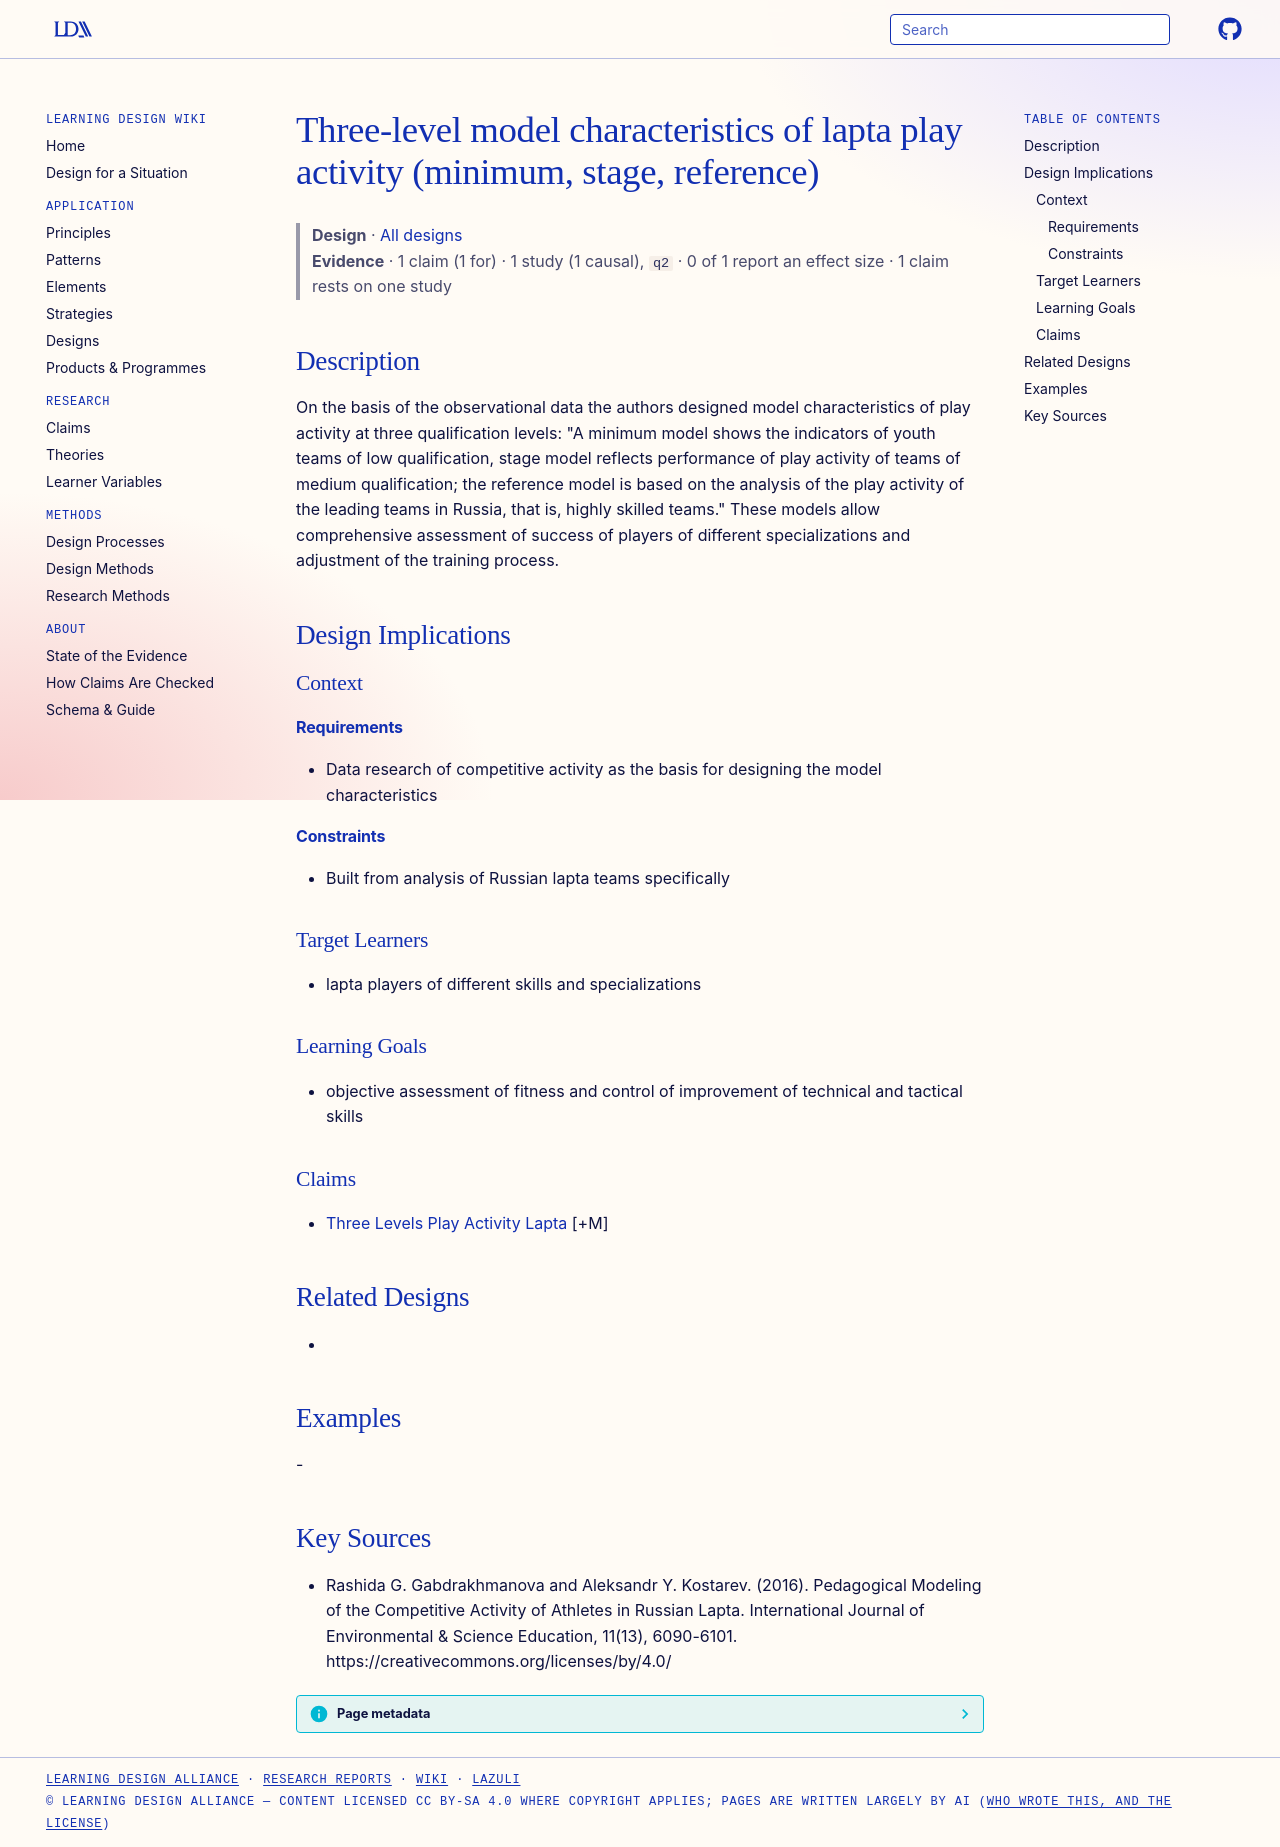

repository: Learning-Design-Alliance/learning-wiki · page: designs/lapta-model-characteristics-three-levels/index.html · generator: mkdocs

---
type: design
id: lapta-model-characteristics-three-levels
title: Three-level model characteristics of lapta play activity (minimum, stage, reference)
description: "On the basis of the observational data the authors designed model characteristics of play activity at three qualification levels: \"A minimum model shows the indicators of youth teams of low qualification, stage model..."
status: review
generated:
  by: "process:settle-candidates"
  at: 2026-11-02
sources:
  - id: rashida-g-gabdrakhmanova-and-aleksandr-y-kostarev-2016
    resource: "https://creativecommons.org/licenses/by/4.0/"
    title: "Rashida G. Gabdrakhmanova and Aleksandr Y. Kostarev. (2016). Pedagogical Modeling of the Competitive Activity of Athletes in Russian Lapta. International Journal of Environmental & Science Education, 11(13), 6090-6101. https://creativecommons.org/licenses/by/4.0/"
    author: Rashida G. Gabdrakhmanova and Aleksandr Y. Kostarev
---

# Three-level model characteristics of lapta play activity (minimum, stage, reference)

> **Design** · [All designs](index.md)
> **Evidence** · 1 claim (1 for) · 1 study (1 causal), `q2` · 0 of 1 report an effect size · 1 claim rests on one study

## Description
On the basis of the observational data the authors designed model characteristics of play activity at three qualification levels: "A minimum model shows the indicators of youth teams of low qualification, stage model reflects performance of play activity of teams of medium qualification; the reference model is based on the analysis of the play activity of the leading teams in Russia, that is, highly skilled teams." These models allow comprehensive assessment of success of players of different specializations and adjustment of the training process.

## Design Implications

### Context
#### Requirements
- Data research of competitive activity as the basis for designing the model characteristics
#### Constraints
- Built from analysis of Russian lapta teams specifically

### Target Learners
- lapta players of different skills and specializations

### Learning Goals
- objective assessment of fitness and control of improvement of technical and tactical skills

### Claims
- [Three Levels Play Activity Lapta](../claims/three-levels-play-activity-lapta.md) [+M]

## Related Designs
- 

## Examples
-

## Key Sources
- Rashida G. Gabdrakhmanova and Aleksandr Y. Kostarev. (2016). Pedagogical Modeling of the Competitive Activity of Athletes in Russian Lapta. International Journal of Environmental & Science Education, 11(13), 6090-6101. https://creativecommons.org/licenses/by/4.0/
